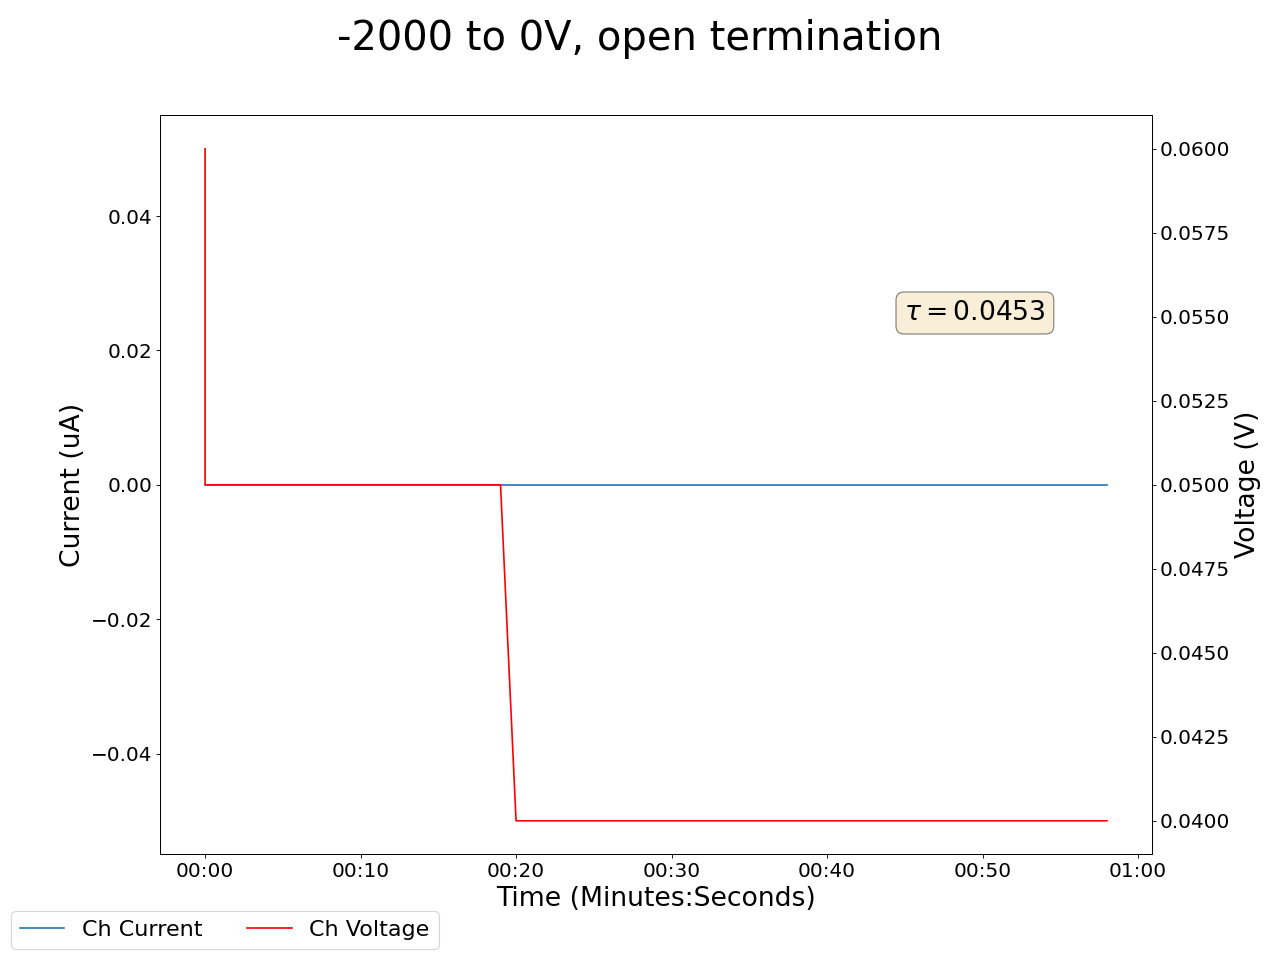

Source data for this figure (header and first rows):
2025-05-06 14:27:26.325289, 0.5099999904632568, 0.0, 0.1899999976158142, 0.0, 0.25999999046325684, 0.0, 0.25, 0.0, 0.019999999552965164, 0.0, 0.0, 0.0, 0.25, 0.0, 0.9399999976158142, 0.0, 0.029999999329447746, 0.0, 0.05999999865889549, 0.0, 19.979999542236328, 0.0, 0.7200000286102295
2025-05-06 14:27:27.325197, 0.51, 0.0, 0.19, 0.0, 0.26, 0.0, 0.25, 0.0, 0.02, 0.0, 0.0, 0.0, 0.25, 0.0, 0.94, 0.0, 0.03, 0.0, 0.05, 0.0, 19.79, 0.0, 0.72
2025-05-06 14:27:28.325196, 0.51, 0.0, 0.19, 0.0, 0.26, 0.0, 0.25, 0.0, 0.02, 0.0, 0.0, 0.0, 0.25, 0.0, 0.94, 0.0, 0.03, 0.0, 0.05, 0.0, 19.6, 0.0, 0.72
2025-05-06 14:27:29.325196, 0.51, 0.0, 0.19, 0.0, 0.26, 0.0, 0.25, 0.0, 0.02, 0.0, 0.0, 0.0, 0.25, 0.0, 0.94, 0.0, 0.03, 0.0, 0.05, 0.0, 19.41, 0.0, 0.72
2025-05-06 14:27:30.325196, 0.51, 0.0, 0.19, 0.0, 0.26, 0.0, 0.25, 0.0, 0.02, 0.0, 0.0, 0.0, 0.25, 0.0, 0.94, 0.0, 0.03, 0.0, 0.05, 0.0, 19.41, 0.0, 0.72
2025-05-06 14:27:31.325196, 0.51, 0.0, 0.19, 0.0, 0.26, 0.0, 0.25, 0.0, 0.02, 0.0, 0.0, 0.0, 0.25, 0.0, 0.94, 0.0, 0.03, 0.0, 0.05, 0.0, 19.23, 0.0, 0.72
2025-05-06 14:27:32.325196, 0.51, 0.0, 0.19, 0.0, 0.26, 0.0, 0.25, 0.0, 0.02, 0.0, 0.0, 0.0, 0.25, 0.0, 0.94, 0.0, 0.03, 0.0, 0.05, 0.0, 19.04, 0.0, 0.72
2025-05-06 14:27:33.325196, 0.51, 0.0, 0.19, 0.0, 0.26, 0.0, 0.25, 0.0, 0.02, 0.0, 0.0, 0.0, 0.25, 0.0, 0.94, 0.0, 0.03, 0.0, 0.05, 0.0, 18.86, 0.0, 0.71
2025-05-06 14:27:34.325196, 0.51, 0.0, 0.19, 0.0, 0.26, 0.0, 0.25, 0.0, 0.02, 0.0, 0.0, 0.0, 0.25, 0.0, 0.94, 0.0, 0.03, 0.0, 0.05, 0.0, 18.86, 0.0, 0.71
2025-05-06 14:27:35.325195, 0.51, 0.0, 0.19, 0.0, 0.26, 0.0, 0.25, 0.0, 0.02, 0.0, 0.0, 0.0, 0.25, 0.0, 0.94, 0.0, 0.03, 0.0, 0.05, 0.0, 18.67, 0.0, 0.71
2025-05-06 14:27:36.325195, 0.51, 0.0, 0.19, 0.0, 0.26, 0.0, 0.25, 0.0, 0.02, 0.0, 0.0, 0.0, 0.25, 0.0, 0.94, 0.0, 0.03, 0.0, 0.05, 0.0, 18.49, 0.0, 0.71
2025-05-06 14:27:37.325196, 0.51, 0.0, 0.19, 0.0, 0.26, 0.0, 0.25, 0.0, 0.02, 0.0, 0.0, 0.0, 0.25, 0.0, 0.94, 0.0, 0.03, 0.0, 0.05, 0.0, 18.31, 0.0, 0.71
2025-05-06 14:27:38.325195, 0.51, 0.0, 0.19, 0.0, 0.26, 0.0, 0.25, 0.0, 0.02, 0.0, 0.0, 0.0, 0.25, 0.0, 0.94, 0.0, 0.03, 0.0, 0.05, 0.0, 18.13, 0.0, 0.71
2025-05-06 14:27:39.325195, 0.51, 0.0, 0.19, 0.0, 0.26, 0.0, 0.25, 0.0, 0.02, 0.0, 0.0, 0.0, 0.25, 0.0, 0.94, 0.0, 0.03, 0.0, 0.05, 0.0, 18.13, 0.0, 0.71
2025-05-06 14:27:40.325196, 0.51, 0.0, 0.19, 0.0, 0.26, 0.0, 0.25, 0.0, 0.02, 0.0, 0.0, 0.0, 0.25, 0.0, 0.94, 0.0, 0.03, 0.0, 0.05, 0.0, 17.96, 0.0, 0.71
2025-05-06 14:27:41.325196, 0.51, 0.0, 0.19, 0.0, 0.26, 0.0, 0.25, 0.0, 0.02, 0.0, 0.0, 0.0, 0.25, 0.0, 0.94, 0.0, 0.03, 0.0, 0.05, 0.0, 17.78, 0.0, 0.71
2025-05-06 14:27:42.325197, 0.51, 0.0, 0.19, 0.0, 0.26, 0.0, 0.25, 0.0, 0.02, 0.0, 0.0, 0.0, 0.25, 0.0, 0.94, 0.0, 0.03, 0.0, 0.05, 0.0, 17.6, 0.0, 0.71
2025-05-06 14:27:43.325196, 0.51, 0.0, 0.19, 0.0, 0.26, 0.0, 0.25, 0.0, 0.02, 0.0, 0.0, 0.0, 0.25, 0.0, 0.94, 0.0, 0.03, 0.0, 0.05, 0.0, 17.43, 0.0, 0.71
2025-05-06 14:27:44.325196, 0.51, 0.0, 0.19, 0.0, 0.26, 0.0, 0.25, 0.0, 0.02, 0.0, 0.0, 0.0, 0.25, 0.0, 0.94, 0.0, 0.03, 0.0, 0.05, 0.0, 17.43, 0.0, 0.71
2025-05-06 14:27:45.325196, 0.51, 0.0, 0.19, 0.0, 0.26, 0.0, 0.25, 0.0, 0.02, 0.0, 0.0, 0.0, 0.25, 0.0, 0.94, 0.0, 0.03, 0.0, 0.05, 0.0, 17.26, 0.0, 0.71
2025-05-06 14:27:46.325196, 0.51, 0.0, 0.19, 0.0, 0.26, 0.0, 0.25, 0.0, 0.02, 0.0, 0.0, 0.0, 0.25, 0.0, 0.94, 0.0, 0.03, 0.0, 0.05, 0.0, 17.09, 0.0, 0.71
2025-05-06 14:27:47.325196, 0.51, 0.0, 0.19, 0.0, 0.26, 0.0, 0.25, 0.0, 0.02, 0.0, 0.0, 0.0, 0.25, 0.0, 0.94, 0.0, 0.03, 0.0, 0.04, 0.0, 16.92, 0.0, 0.71
2025-05-06 14:27:48.325196, 0.51, 0.0, 0.19, 0.0, 0.26, 0.0, 0.25, 0.0, 0.02, 0.0, 0.0, 0.0, 0.25, 0.0, 0.94, 0.0, 0.03, 0.0, 0.04, 0.0, 16.92, 0.0, 0.71
2025-05-06 14:27:49.325196, 0.51, 0.0, 0.19, 0.0, 0.26, 0.0, 0.25, 0.0, 0.02, 0.0, 0.0, 0.0, 0.25, 0.0, 0.94, 0.0, 0.03, 0.0, 0.04, 0.0, 16.75, 0.0, 0.71
2025-05-06 14:27:50.325195, 0.51, 0.0, 0.19, 0.0, 0.26, 0.0, 0.25, 0.0, 0.02, 0.0, 0.0, 0.0, 0.25, 0.0, 0.94, 0.0, 0.03, 0.0, 0.04, 0.0, 16.58, 0.0, 0.71
2025-05-06 14:27:51.325197, 0.51, 0.0, 0.19, 0.0, 0.26, 0.0, 0.25, 0.0, 0.02, 0.0, 0.0, 0.0, 0.25, 0.0, 0.94, 0.0, 0.03, 0.0, 0.04, 0.0, 16.42, 0.0, 0.71
2025-05-06 14:27:52.325195, 0.51, 0.0, 0.19, 0.0, 0.26, 0.0, 0.25, 0.0, 0.02, 0.0, 0.0, 0.0, 0.25, 0.0, 0.94, 0.0, 0.03, 0.0, 0.04, 0.0, 16.25, 0.0, 0.71
2025-05-06 14:27:53.325195, 0.51, 0.0, 0.19, 0.0, 0.26, 0.0, 0.25, 0.0, 0.02, 0.0, 0.0, 0.0, 0.25, 0.0, 0.94, 0.0, 0.03, 0.0, 0.04, 0.0, 16.25, 0.0, 0.71
2025-05-06 14:27:54.325195, 0.51, 0.0, 0.19, 0.0, 0.26, 0.0, 0.25, 0.0, 0.02, 0.0, 0.0, 0.0, 0.25, 0.0, 0.94, 0.0, 0.03, 0.0, 0.04, 0.0, 16.09, 0.0, 0.71
2025-05-06 14:27:55.325195, 0.51, 0.0, 0.19, 0.0, 0.26, 0.0, 0.25, 0.0, 0.02, 0.0, 0.0, 0.0, 0.25, 0.0, 0.94, 0.0, 0.03, 0.0, 0.04, 0.0, 15.93, 0.0, 0.7
2025-05-06 14:27:56.325195, 0.51, 0.0, 0.19, 0.0, 0.26, 0.0, 0.25, 0.0, 0.03, 0.0, 0.0, 0.0, 0.25, 0.0, 0.94, 0.0, 0.03, 0.0, 0.04, 0.0, 15.77, 0.0, 0.7
2025-05-06 14:27:57.325195, 0.51, 0.0, 0.19, 0.0, 0.26, 0.0, 0.25, 0.0, 0.03, 0.0, 0.0, 0.0, 0.25, 0.0, 0.94, 0.0, 0.03, 0.0, 0.04, 0.0, 15.77, 0.0, 0.7
2025-05-06 14:27:58.325195, 0.51, 0.0, 0.19, 0.0, 0.26, 0.0, 0.25, 0.0, 0.03, 0.0, 0.0, 0.0, 0.25, 0.0, 0.94, 0.0, 0.03, 0.0, 0.04, 0.0, 15.62, 0.0, 0.7
2025-05-06 14:27:59.325195, 0.51, 0.0, 0.19, 0.0, 0.26, 0.0, 0.25, 0.0, 0.03, 0.0, 0.0, 0.0, 0.25, 0.0, 0.94, 0.0, 0.03, 0.0, 0.04, 0.0, 15.46, 0.0, 0.7
2025-05-06 14:28:00.325195, 0.51, 0.0, 0.19, 0.0, 0.26, 0.0, 0.25, 0.0, 0.02, 0.0, 0.0, 0.0, 0.25, 0.0, 0.94, 0.0, 0.03, 0.0, 0.04, 0.0, 15.31, 0.0, 0.7
2025-05-06 14:28:01.325197, 0.51, 0.0, 0.19, 0.0, 0.26, 0.0, 0.25, 0.0, 0.02, 0.0, 0.0, 0.0, 0.25, 0.0, 0.94, 0.0, 0.03, 0.0, 0.04, 0.0, 15.15, 0.0, 0.7
2025-05-06 14:28:02.325195, 0.51, 0.0, 0.19, 0.0, 0.26, 0.0, 0.25, 0.0, 0.02, 0.0, 0.0, 0.0, 0.25, 0.0, 0.94, 0.0, 0.03, 0.0, 0.04, 0.0, 15.15, 0.0, 0.7
2025-05-06 14:28:03.325197, 0.5, 0.0, 0.19, 0.0, 0.26, 0.0, 0.25, 0.0, 0.02, 0.0, 0.0, 0.0, 0.25, 0.0, 0.94, 0.0, 0.03, 0.0, 0.04, 0.0, 15.0, 0.0, 0.7
2025-05-06 14:28:04.325196, 0.5, 0.0, 0.19, 0.0, 0.25, 0.0, 0.25, 0.0, 0.02, 0.0, 0.0, 0.0, 0.25, 0.0, 0.94, 0.0, 0.02, 0.0, 0.04, 0.0, 14.85, 0.0, 0.7
2025-05-06 14:28:05.325197, 0.5, 0.0, 0.19, 0.0, 0.25, 0.0, 0.25, 0.0, 0.02, 0.0, 0.0, 0.0, 0.25, 0.0, 0.94, 0.0, 0.02, 0.0, 0.04, 0.0, 14.7, 0.0, 0.7
2025-05-06 14:28:06.325197, 0.5, 0.0, 0.19, 0.0, 0.25, 0.0, 0.25, 0.0, 0.02, 0.0, 0.0, 0.0, 0.25, 0.0, 0.94, 0.0, 0.02, 0.0, 0.04, 0.0, 14.7, 0.0, 0.7
2025-05-06 14:28:07.325195, 0.5, 0.0, 0.19, 0.0, 0.25, 0.0, 0.25, 0.0, 0.02, 0.0, 0.0, 0.0, 0.25, 0.0, 0.94, 0.0, 0.02, 0.0, 0.04, 0.0, 14.56, 0.0, 0.7
2025-05-06 14:28:08.325195, 0.5, 0.0, 0.19, 0.0, 0.26, 0.0, 0.25, 0.0, 0.02, 0.0, 0.0, 0.0, 0.25, 0.0, 0.94, 0.0, 0.02, 0.0, 0.04, 0.0, 14.41, 0.0, 0.7
2025-05-06 14:28:09.325195, 0.5, 0.0, 0.19, 0.0, 0.26, 0.0, 0.25, 0.0, 0.02, 0.0, 0.0, 0.0, 0.25, 0.0, 0.94, 0.0, 0.02, 0.0, 0.04, 0.0, 14.27, 0.0, 0.7
2025-05-06 14:28:10.325196, 0.5, 0.0, 0.19, 0.0, 0.25, 0.0, 0.25, 0.0, 0.02, 0.0, 0.0, 0.0, 0.25, 0.0, 0.94, 0.0, 0.02, 0.0, 0.04, 0.0, 14.13, 0.0, 0.7
2025-05-06 14:28:11.325196, 0.5, 0.0, 0.19, 0.0, 0.25, 0.0, 0.25, 0.0, 0.02, 0.0, 0.0, 0.0, 0.25, 0.0, 0.94, 0.0, 0.02, 0.0, 0.04, 0.0, 14.13, 0.0, 0.7
2025-05-06 14:28:12.325195, 0.5, 0.0, 0.19, 0.0, 0.25, 0.0, 0.25, 0.0, 0.02, 0.0, 0.0, 0.0, 0.25, 0.0, 0.94, 0.0, 0.02, 0.0, 0.04, 0.0, 13.99, 0.0, 0.7
2025-05-06 14:28:13.325197, 0.5, 0.0, 0.19, 0.0, 0.25, 0.0, 0.25, 0.0, 0.02, 0.0, 0.0, 0.0, 0.25, 0.0, 0.94, 0.0, 0.02, 0.0, 0.04, 0.0, 13.85, 0.0, 0.7
2025-05-06 14:28:14.325195, 0.5, 0.0, 0.19, 0.0, 0.25, 0.0, 0.25, 0.0, 0.02, 0.0, 0.0, 0.0, 0.25, 0.0, 0.94, 0.0, 0.02, 0.0, 0.04, 0.0, 13.71, 0.0, 0.7
2025-05-06 14:28:15.325195, 0.5, 0.0, 0.19, 0.0, 0.25, 0.0, 0.25, 0.0, 0.02, 0.0, 0.0, 0.0, 0.25, 0.0, 0.94, 0.0, 0.02, 0.0, 0.04, 0.0, 13.57, 0.0, 0.7
2025-05-06 14:28:16.325195, 0.5, 0.0, 0.19, 0.0, 0.25, 0.0, 0.25, 0.0, 0.02, 0.0, 0.0, 0.0, 0.25, 0.0, 0.94, 0.0, 0.02, 0.0, 0.04, 0.0, 13.57, 0.0, 0.7
2025-05-06 14:28:17.325195, 0.5, 0.0, 0.19, 0.0, 0.26, 0.0, 0.25, 0.0, 0.02, 0.0, 0.0, 0.0, 0.25, 0.0, 0.94, 0.0, 0.02, 0.0, 0.04, 0.0, 13.44, 0.0, 0.7
2025-05-06 14:28:18.325195, 0.5, 0.0, 0.19, 0.0, 0.26, 0.0, 0.25, 0.0, 0.02, 0.0, 0.0, 0.0, 0.25, 0.0, 0.94, 0.0, 0.02, 0.0, 0.04, 0.0, 13.3, 0.0, 0.7
2025-05-06 14:28:19.325195, 0.5, 0.0, 0.19, 0.0, 0.25, 0.0, 0.25, 0.0, 0.02, 0.0, 0.0, 0.0, 0.25, 0.0, 0.94, 0.0, 0.02, 0.0, 0.04, 0.0, 13.17, 0.0, 0.7
2025-05-06 14:28:20.325195, 0.5, 0.0, 0.19, 0.0, 0.25, 0.0, 0.25, 0.0, 0.02, 0.0, 0.0, 0.0, 0.25, 0.0, 0.94, 0.0, 0.02, 0.0, 0.04, 0.0, 13.17, 0.0, 0.7
2025-05-06 14:28:21.325195, 0.5, 0.0, 0.19, 0.0, 0.25, 0.0, 0.25, 0.0, 0.02, 0.0, 0.0, 0.0, 0.25, 0.0, 0.94, 0.0, 0.02, 0.0, 0.04, 0.0, 13.04, 0.0, 0.7
2025-05-06 14:28:22.325195, 0.5, 0.0, 0.19, 0.0, 0.25, 0.0, 0.24, 0.0, 0.02, 0.0, 0.0, 0.0, 0.25, 0.0, 0.94, 0.0, 0.02, 0.0, 0.04, 0.0, 12.91, 0.0, 0.7
2025-05-06 14:28:23.325195, 0.5, 0.0, 0.19, 0.0, 0.25, 0.0, 0.24, 0.0, 0.02, 0.0, 0.0, 0.0, 0.25, 0.0, 0.94, 0.0, 0.02, 0.0, 0.04, 0.0, 12.78, 0.0, 0.7
2025-05-06 14:28:24.325195, 0.5, 0.0, 0.19, 0.0, 0.25, 0.0, 0.24, 0.0, 0.02, 0.0, 0.0, 0.0, 0.25, 0.0, 0.94, 0.0, 0.02, 0.0, 0.04, 0.0, 12.66, 0.0, 0.7
2025-05-06 14:28:25.325195, 0.5, 0.0, 0.19, 0.0, 0.25, 0.0, 0.24, 0.0, 0.02, 0.0, 0.0, 0.0, 0.25, 0.0, 0.94, 0.0, 0.02, 0.0, 0.04, 0.0, 12.66, 0.0, 0.7
